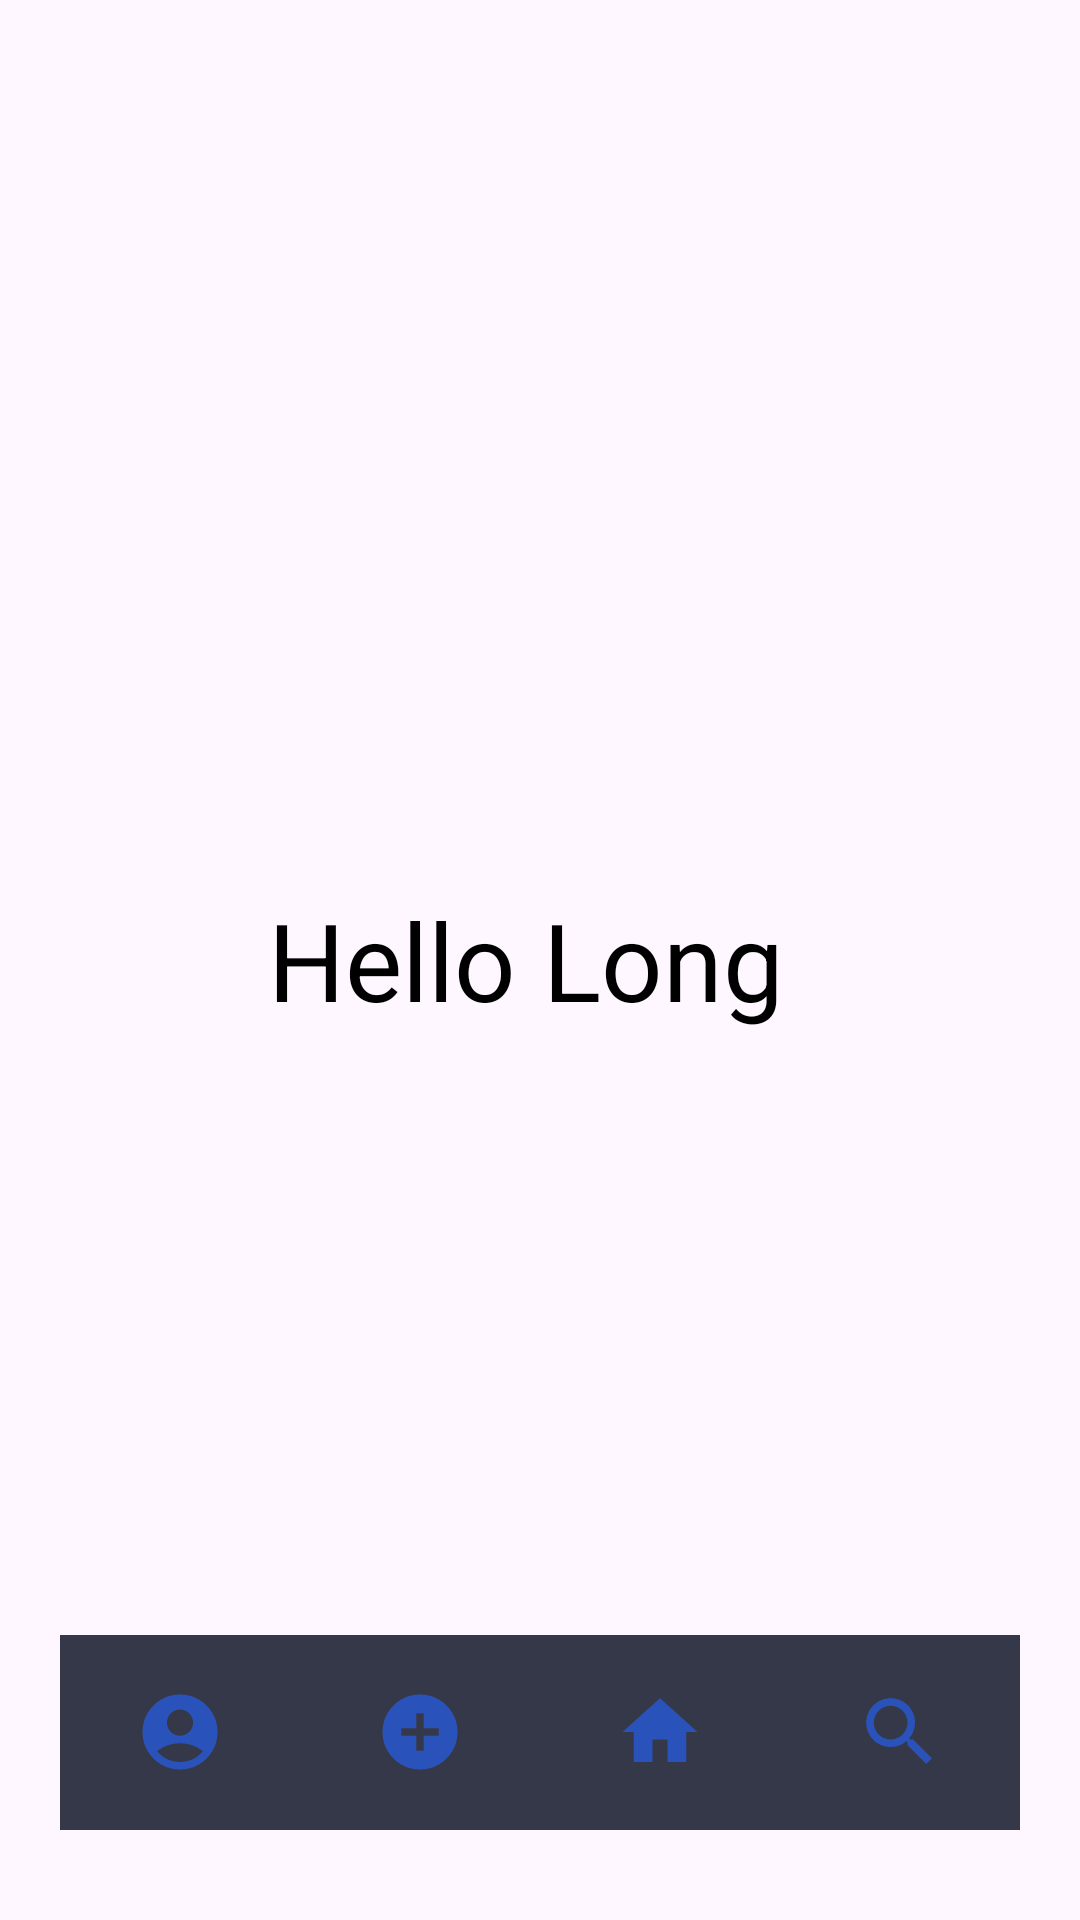

Write the Android layout XML for this screen, with the resource values it uses.
<!-- AndroidManifest.xml: application theme Theme.HikerManagment -->
<!-- res/layout/activity_main.xml -->
<?xml version="1.0" encoding="utf-8"?>
<RelativeLayout xmlns:android="http://schemas.android.com/apk/res/android"
    xmlns:app="http://schemas.android.com/apk/res-auto"
    xmlns:tools="http://schemas.android.com/tools"
    android:layout_width="match_parent"
    android:layout_height="match_parent"
    tools:context=".MainActivity">

    <TextView
        android:layout_width="wrap_content"
        android:layout_height="wrap_content"
        android:text="Hello Long "
        android:textColor="@color/black"
        android:layout_centerInParent="true"
        android:textSize="36sp" />

    <com.google.android.material.bottomnavigation.BottomNavigationView
        android:id="@+id/bottomNavigation"
        android:layout_width="wrap_content"
        android:layout_height="65dp"
        android:layout_alignParentBottom="true"
        android:layout_marginStart="20dp"
        android:layout_marginTop="30dp"
        android:layout_marginEnd="20dp"
        android:layout_marginBottom="30dp"
        android:background="#353849"
        android:elevation="2dp"
        app:itemIconSize="30dp"
        app:itemIconTint="@drawable/select_items"
        app:itemRippleColor="@android:color/transparent"
        app:labelVisibilityMode="unlabeled"
        app:menu="@menu/bottom_nav_menu" />


</RelativeLayout>
<!-- resources referenced by this layout -->
<resources>
  <color name="black">#FF000000</color>
  <style name="Theme.HikerManagment" parent="Base.Theme.HikerManagment" />
  <style name="Base.Theme.HikerManagment" parent="Theme.Material3.DayNight.NoActionBar">
          
          
      </style>
</resources>
